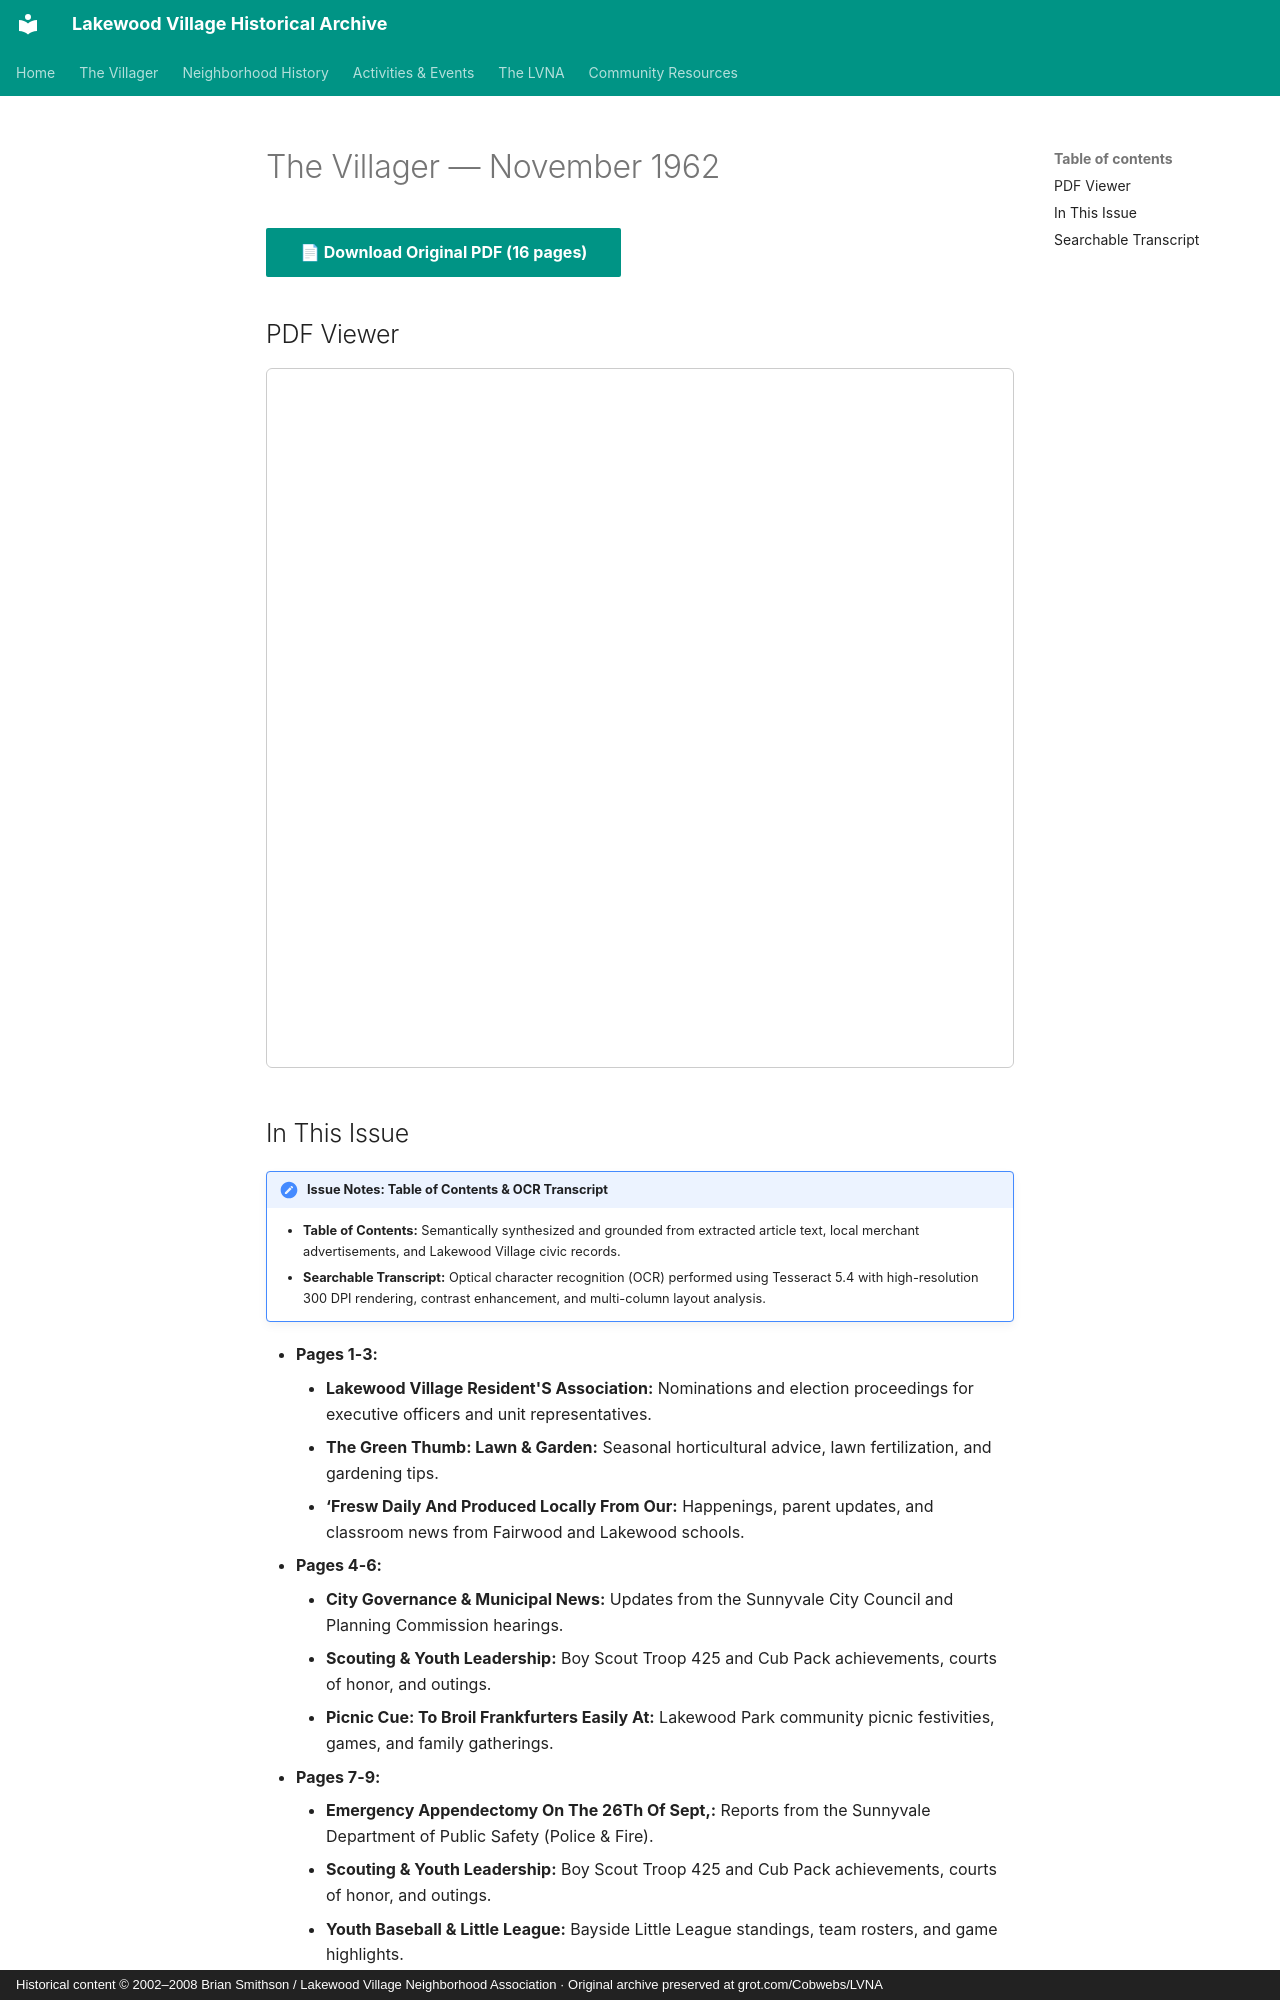

repository: patpat9/lvna_archive · page: Villager/Issues/1962-11/index.html · generator: mkdocs · copyright: Historical content © 2002–2008 Brian Smithson / Lakewood Village Neighborhood Association · Original archive preserved at grot.com/Cobwebs/LVNA

# The Villager — November 1962

[📄 **Download Original PDF** (16 pages)](../Villager_Back_Issues/More_LVRA_Villager/1962-11.pdf){ .md-button .md-button--primary }

## PDF Viewer

<iframe src="../../../Villager/Villager_Back_Issues/More_LVRA_Villager/1962-11.pdf" width="100%" height="700px" style="border: 1px solid #ccc; border-radius: 6px;">
  <p>Your browser does not support inline PDFs. <a href="../../../Villager/Villager_Back_Issues/More_LVRA_Villager/1962-11.pdf">Click here to download.</a></p>
</iframe>

## In This Issue

!!! note "Issue Notes: Table of Contents & OCR Transcript"
    - **Table of Contents:** Semantically synthesized and grounded from extracted article text, local merchant advertisements, and Lakewood Village civic records.
    - **Searchable Transcript:** Optical character recognition (OCR) performed using Tesseract 5.4 with high-resolution 300 DPI rendering, contrast enhancement, and multi-column layout analysis.

- **Pages 1-3:**
    - **Lakewood Village Resident'S Association:** Nominations and election proceedings for executive officers and unit representatives.
    - **The Green Thumb: Lawn & Garden:** Seasonal horticultural advice, lawn fertilization, and gardening tips.
    - **‘Fresw Daily And Produced Locally From Our:** Happenings, parent updates, and classroom news from Fairwood and Lakewood schools.
- **Pages 4-6:**
    - **City Governance & Municipal News:** Updates from the Sunnyvale City Council and Planning Commission hearings.
    - **Scouting & Youth Leadership:** Boy Scout Troop 425 and Cub Pack achievements, courts of honor, and outings.
    - **Picnic Cue: To Broil Frankfurters Easily At:** Lakewood Park community picnic festivities, games, and family gatherings.
- **Pages 7-9:**
    - **Emergency Appendectomy On The 26Th Of Sept,:** Reports from the Sunnyvale Department of Public Safety (Police & Fire).
    - **Scouting & Youth Leadership:** Boy Scout Troop 425 and Cub Pack achievements, courts of honor, and outings.
    - **Youth Baseball & Little League:** Bayside Little League standings, team rosters, and game highlights.
- **Pages 10-12:**
    - **Association Elections:** Nominations and election proceedings for executive officers and unit representatives.
    - **Local Schools & Education:** Happenings, parent updates, and classroom news from Fairwood and Lakewood schools.
    - **PTA Announcements:** Parent-Teacher Association meetings, agendas, and community programs.
- **Pages 13-15:**
    - **PTA Announcements:** Parent-Teacher Association meetings, agendas, and community programs.
    - **The Green Thumb: Lawn & Garden:** Seasonal horticultural advice, lawn fertilization, and gardening tips.
    - **Lakewood Beauty Salon:** Commercial developments, store openings, and merchant news at the neighborhood center.
- **Page 16:**
    - **Board Directory & Roster:** Official listing of officers, tract representatives, and committee coordinators.
    - **Scouting & Youth Leadership:** Boy Scout Troop 425 and Cub Pack achievements, courts of honor, and outings.
    - **Social Committee:** Community personal notes, neighbor visits, and family announcements.
